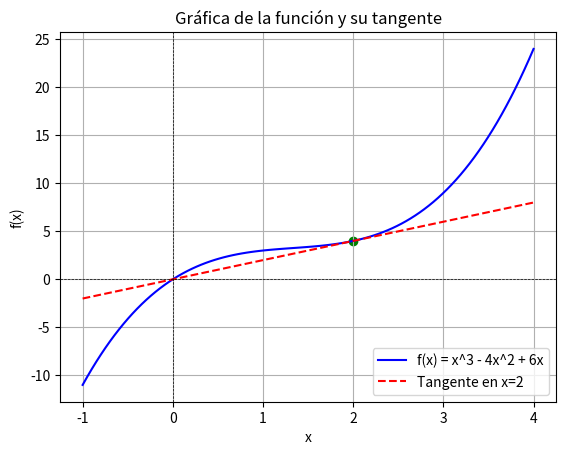

Write the Python code that produced this figure.

import numpy as np
import matplotlib.pyplot as plt
import sympy as sp


x = sp.symbols('x')
f = x**3 - 4*x**2 + 6*x


f_prime = sp.diff(f, x)


x0 = 2
y0 = f.subs(x, x0)
slope = f_prime.subs(x, x0)

x_vals = np.linspace(-1, 4, 100)
y_vals = [f.subs(x, val) for val in x_vals]


def tangent_line(x_val):
    return slope * (x_val - x0) + y0

plt.plot(x_vals, y_vals, label='f(x) = x^3 - 4x^2 + 6x', color='blue')
plt.plot(x_vals, tangent_line(x_vals), label='Tangente en x=2', color='red', linestyle='--')
plt.scatter([x0], [y0], color='green')  # Punto de tangencia
plt.title('Gráfica de la función y su tangente')
plt.xlabel('x')
plt.ylabel('f(x)')
plt.axhline(0, color='black',linewidth=0.5, ls='--')
plt.axvline(0, color='black',linewidth=0.5, ls='--')
plt.grid()
plt.legend()
plt.show()
